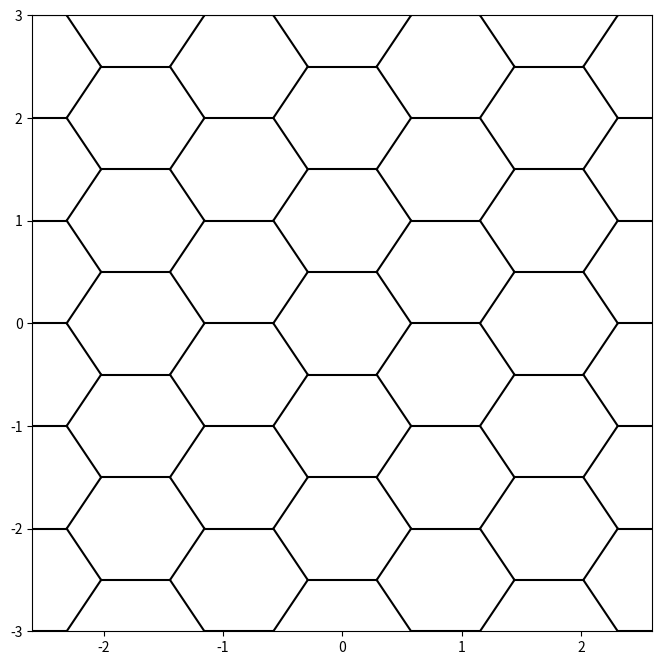

Python code for this plot:
# -*- coding: utf-8 -*-
# author: Wu Mingchun

import numpy as np
import random
import matplotlib.pyplot as plt
from scipy.spatial import *
from scipy.spatial.qhull import Voronoi

"""Voronoi.2D
信息生成并导出至文本文件，供Abaqus调用
"""
# 六边形节点定位信息
width = np.sqrt(3)/2
height = 1
point_num_x = 5
point_num_y = 5
reg_area = 4

# 数据点生成
points = np.array([
    [width*i*[1, -1][kw], height*j*[1, -1][lh]+i % 2/2]
    for i in range(point_num_x)
    for kw in range(2)  # 对称生成坐标点
    for j in range(point_num_y+i % 2)  # 列的奇偶位置点数加减
    for lh in range(2)])  # 对称生成坐标点
points = np.unique(points, axis=0)  # 去除因对称引起的重复坐标

# 设定区域范围
points = points[np.all(np.abs(points) < reg_area, axis=1)]

# 生成泰森多边形信息
vor = Voronoi(points)

# 信息存储，供ABQ调用
np.savetxt(r'E:\FECAE\LATTICE\Voronoi\points.txt', vor.points, fmt='%.8f')
np.savetxt(r'E:\FECAE\LATTICE\Voronoi\vertices.txt', vor.vertices, fmt='%.8f')
np.savetxt(r'E:\FECAE\LATTICE\Voronoi\ridge_points.txt',
           vor.ridge_points, fmt='%d')
np.savetxt(r'E:\FECAE\LATTICE\Voronoi\ridge_vertices.txt',
           vor.ridge_vertices, fmt='%d')

plt.figure(num=1, figsize=(8, 8))
npoints = vor.vertices
for each in vor.ridge_vertices:
    each = np.asarray(each)
    if np.all(each >= 0):
        plt.plot(npoints[each, 0], npoints[each, 1], 'k')
plt.autoscale(tight=True)
plt.xlim([-width*3, width*3])
plt.ylim([-height*3, height*3])
plt.show()
